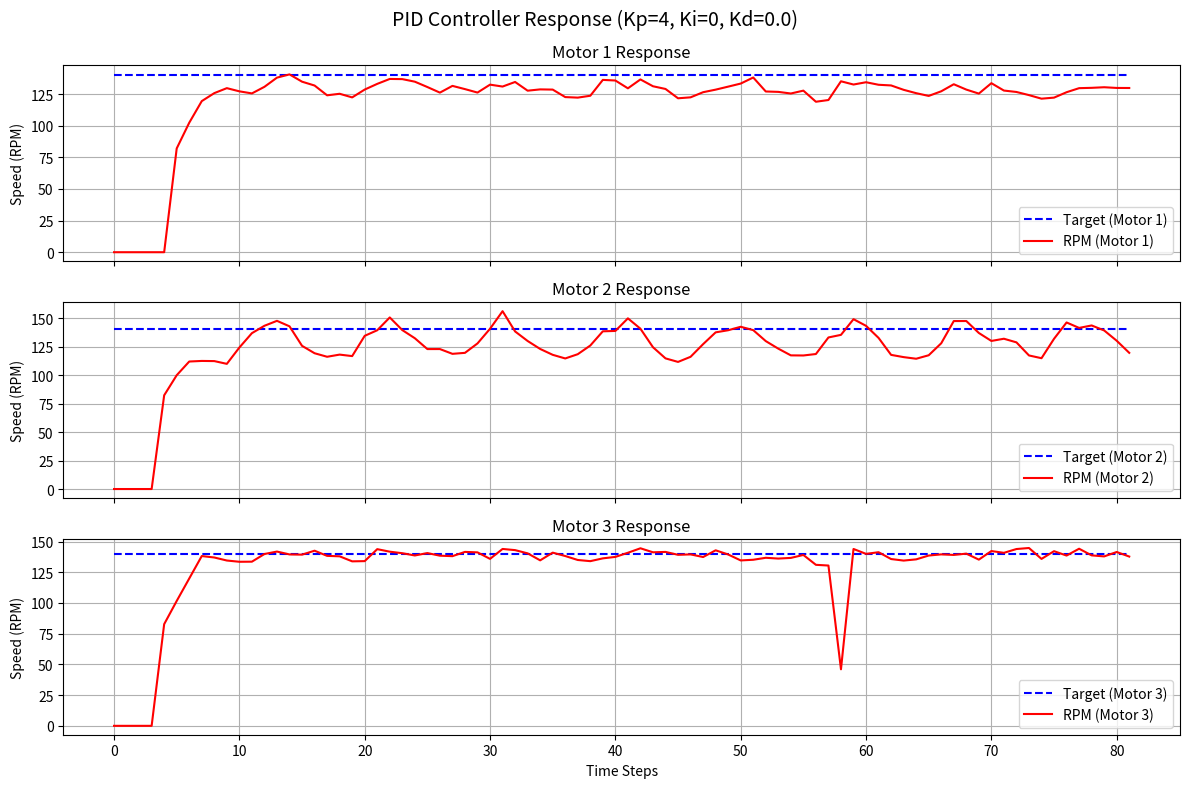

This chart was generated by the following Python code:
import matplotlib.pyplot as plt

def plot_pid_response(u1, u2, u3, r1, r2, r3, kp, ki, kd):
    """
    Plots the PID response data for motors' target values (u1, u2, u3) 
    and actual RPM values (r1, r2, r3) using subplots.
    
    Parameters:
    - u1, u2, u3: Target values (setpoints) for motor 1, 2, 3
    - r1, r2, r3: Actual RPM values of motor 1, 2, 3
    - kp, ki, kd: PID control gains
    """
    time = list(range(len(u1)))  # Assuming equal time intervals

    fig, axs = plt.subplots(3, 1, figsize=(12, 8), sharex=True)

    # Motor 1
    axs[0].plot(time, u1, label="Target (Motor 1)", linestyle="dashed", color="b")
    axs[0].plot(time, r1, label="RPM (Motor 1)", linestyle="solid", color="r")
    axs[0].set_ylabel("Speed (RPM)")
    axs[0].set_title(f"Motor 1 Response")
    axs[0].legend()
    axs[0].grid(True)

    # Motor 2
    axs[1].plot(time, u2, label="Target (Motor 2)", linestyle="dashed", color="b")
    axs[1].plot(time, r2, label="RPM (Motor 2)", linestyle="solid", color="r")
    axs[1].set_ylabel("Speed (RPM)")
    axs[1].set_title(f"Motor 2 Response")
    axs[1].legend()
    axs[1].grid(True)

    # Motor 3
    axs[2].plot(time, u3, label="Target (Motor 3)", linestyle="dashed", color="b")
    axs[2].plot(time, r3, label="RPM (Motor 3)", linestyle="solid", color="r")
    axs[2].set_xlabel("Time Steps")
    axs[2].set_ylabel("Speed (RPM)")
    axs[2].set_title(f"Motor 3 Response")
    axs[2].legend()
    axs[2].grid(True)

    # Overall title
    fig.suptitle(f"PID Controller Response (Kp={kp}, Ki={ki}, Kd={kd})", fontsize=14)

    plt.tight_layout()
    plt.show()



# copy from the terminal and paste below 
kp, ki, kd = 4, 0, 0.0
u1=[140, 140, 140, 140, 140, 140, 140, 140, 140, 140, 140, 140, 140, 140, 140, 140, 140, 140, 140, 140, 140, 140, 140, 140, 140, 140, 140, 140, 140, 140, 140, 140, 140, 140, 140, 140, 140, 140, 140, 140, 140, 140, 140, 140, 140, 140, 140, 140, 140, 140, 140, 140, 140, 140, 140, 140, 140, 140, 140, 140, 140, 140, 140, 140, 140, 140, 140, 140, 140, 140, 140, 140, 140, 140, 140, 140, 140, 140, 140, 140, 140, 140]
u2=[140, 140, 140, 140, 140, 140, 140, 140, 140, 140, 140, 140, 140, 140, 140, 140, 140, 140, 140, 140, 140, 140, 140, 140, 140, 140, 140, 140, 140, 140, 140, 140, 140, 140, 140, 140, 140, 140, 140, 140, 140, 140, 140, 140, 140, 140, 140, 140, 140, 140, 140, 140, 140, 140, 140, 140, 140, 140, 140, 140, 140, 140, 140, 140, 140, 140, 140, 140, 140, 140, 140, 140, 140, 140, 140, 140, 140, 140, 140, 140, 140, 140]
u3=[140, 140, 140, 140, 140, 140, 140, 140, 140, 140, 140, 140, 140, 140, 140, 140, 140, 140, 140, 140, 140, 140, 140, 140, 140, 140, 140, 140, 140, 140, 140, 140, 140, 140, 140, 140, 140, 140, 140, 140, 140, 140, 140, 140, 140, 140, 140, 140, 140, 140, 140, 140, 140, 140, 140, 140, 140, 140, 140, 140, 140, 140, 140, 140, 140, 140, 140, 140, 140, 140, 140, 140, 140, 140, 140, 140, 140, 140, 140, 140, 140, 140]
r1=[0, 0.0, 0.0, 0.0, 0.0, 82.01, 102.32, 119.41, 125.72, 129.65, 127.13, 125.49, 130.7, 137.96, 140.53, 134.76, 131.72, 123.99, 125.21, 122.34, 128.53, 133.03, 136.92, 136.79, 134.76, 130.53, 126.11, 131.44, 128.89, 126.16, 132.42, 130.91, 134.53, 127.65, 128.67, 128.51, 122.59, 122.16, 123.65, 136.17, 135.69, 129.51, 136.54, 131.15, 129.01, 121.64, 122.39, 126.44, 128.47, 130.85, 133.27, 138.06, 127.02, 126.7, 125.42, 127.68, 118.91, 120.27, 135.07, 132.51, 134.32, 132.32, 131.79, 128.33, 125.68, 123.51, 127.17, 132.74, 128.51, 125.34, 133.57, 127.75, 126.63, 124.15, 121.33, 122.16, 126.43, 129.64, 129.9, 130.37, 129.81, 129.77]
r2=[0, 0.0, 0.0, 0.0, 82.23, 99.84, 111.87, 112.38, 112.25, 109.82, 124.15, 136.75, 143.23, 147.57, 142.75, 125.63, 119.14, 116.04, 117.94, 116.63, 134.41, 139.31, 150.54, 139.45, 132.3, 122.79, 122.8, 118.61, 119.48, 127.75, 140.63, 156.03, 138.26, 129.88, 122.89, 117.75, 114.56, 118.3, 125.91, 138.38, 138.7, 149.75, 140.65, 124.42, 114.63, 111.52, 116.01, 127.11, 137.46, 139.32, 142.36, 139.4, 129.79, 123.15, 117.27, 117.17, 118.45, 132.98, 135.26, 149.02, 143.18, 132.58, 117.7, 115.73, 114.31, 117.37, 127.89, 147.37, 147.4, 136.91, 129.93, 131.86, 128.68, 117.2, 114.78, 131.82, 146.13, 141.36, 143.51, 139.13, 130.1, 119.49]
r3=[0, 0.0, 0.0, 0.0, 82.74, 101.63, 119.9, 138.17, 136.99, 134.53, 133.51, 133.59, 139.83, 141.82, 139.48, 139.31, 142.52, 138.32, 137.95, 133.86, 134.04, 143.78, 141.72, 140.48, 138.63, 140.59, 138.46, 138.08, 141.55, 141.16, 135.87, 143.94, 142.99, 140.36, 134.67, 140.94, 138.19, 134.96, 134.01, 136.29, 137.48, 140.85, 144.49, 141.22, 141.53, 139.17, 139.52, 137.37, 142.84, 139.44, 134.6, 135.15, 136.76, 136.12, 136.66, 139.06, 131.03, 130.45, 46.01, 143.93, 139.94, 141.29, 135.73, 134.48, 135.47, 138.58, 139.53, 139.08, 140.13, 135.26, 142.24, 140.79, 143.88, 144.72, 135.84, 142.14, 138.56, 144.13, 138.72, 137.88, 141.47, 137.75]



# Call the function with provided data
plot_pid_response(u1, u2, u3, r1, r2, r3, kp, ki, kd)
